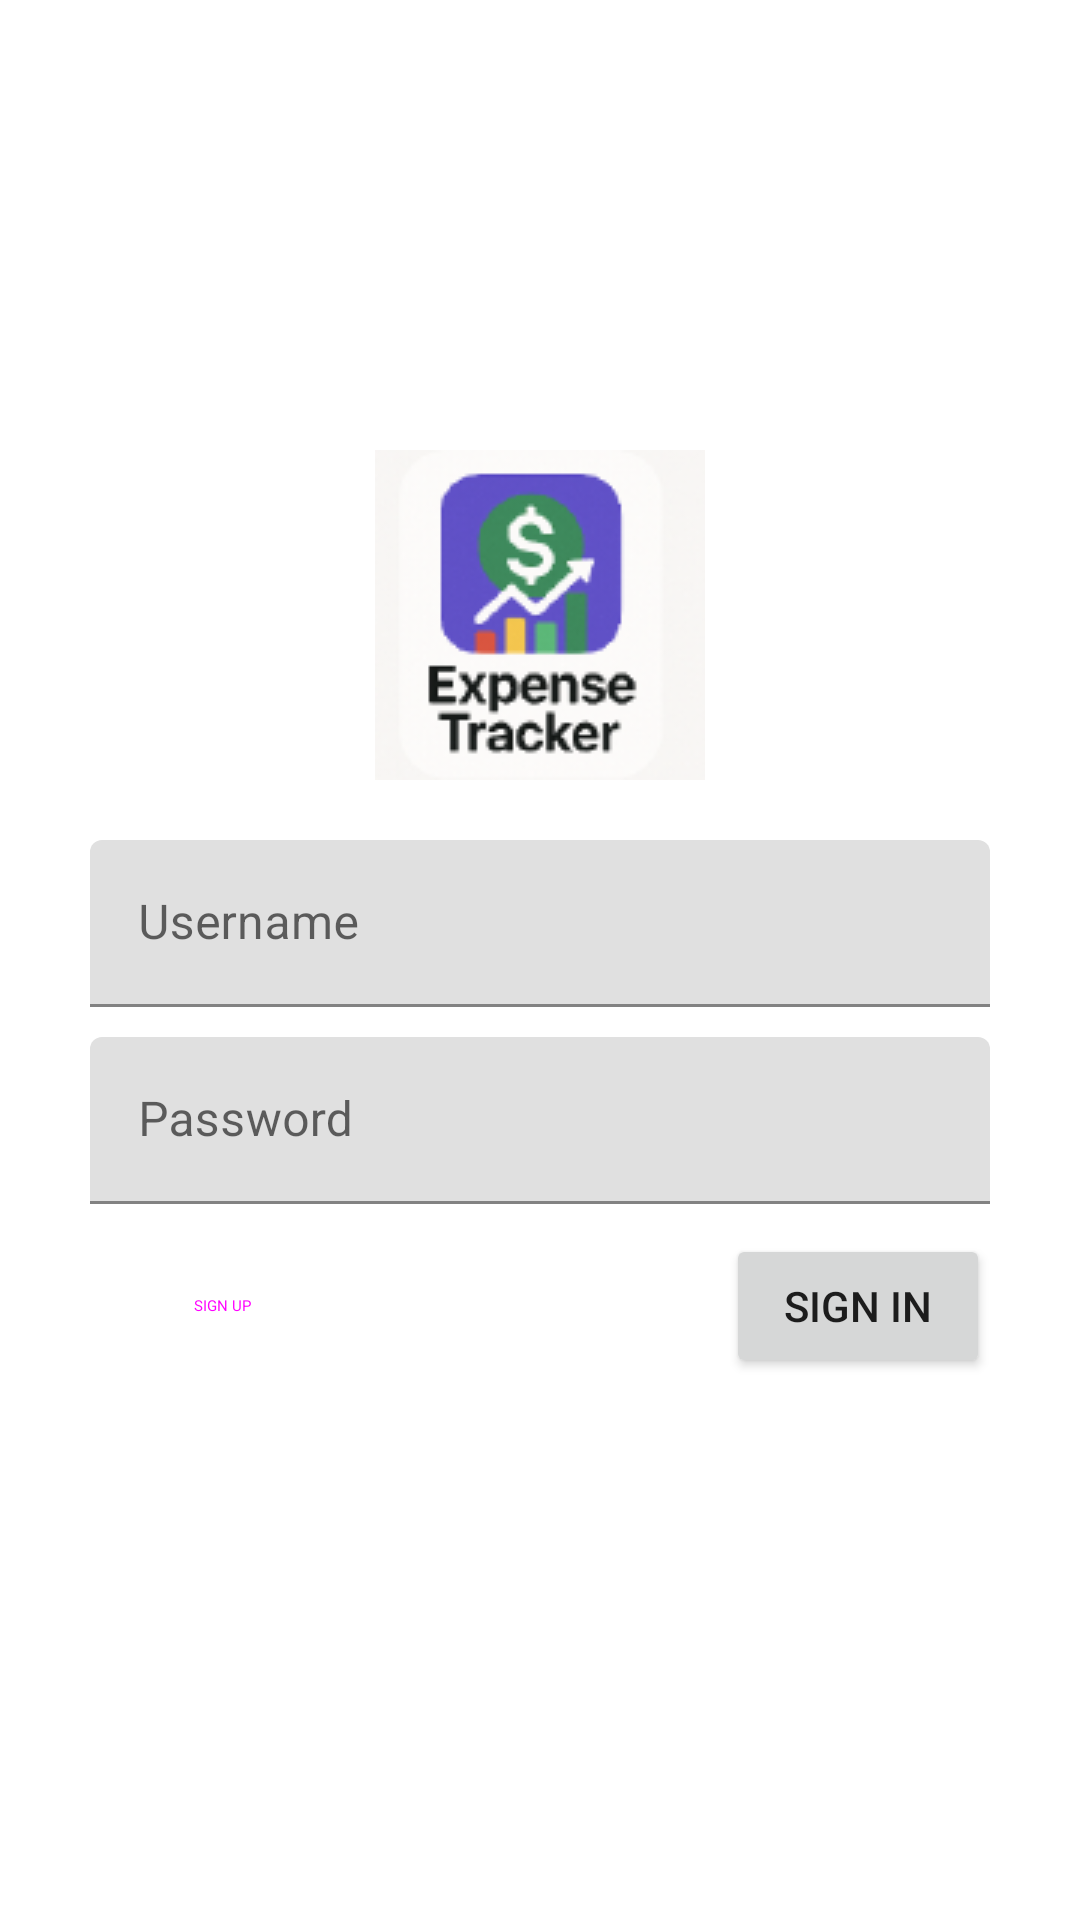

Here is an Android app screen rendered from its layout file. Give the layout XML and the strings, colors and styles it references.
<!-- AndroidManifest.xml: application theme AppTheme -->
<!-- res/layout/fragment_sign_in.xml -->
<?xml version="1.0" encoding="utf-8"?>
<FrameLayout xmlns:android="http://schemas.android.com/apk/res/android"
    xmlns:app="http://schemas.android.com/apk/res-auto"
    xmlns:tools="http://schemas.android.com/tools"
    android:layout_width="match_parent"
    android:layout_height="match_parent"
    tools:context=".view.SignInFragment">

    <androidx.constraintlayout.widget.ConstraintLayout
        android:layout_width="match_parent"
        android:layout_height="match_parent">

        <com.google.android.material.textfield.TextInputLayout
            android:id="@+id/textInputLayout3"
            android:layout_width="match_parent"
            android:layout_height="wrap_content"
            android:layout_marginStart="30dp"
            android:layout_marginTop="20dp"
            android:layout_marginEnd="30dp"
            android:hint="Username"
            app:endIconDrawable="@drawable/baseline_person_24"
            app:endIconMode="custom"
            app:layout_constraintEnd_toEndOf="parent"
            app:layout_constraintStart_toStartOf="parent"
            app:layout_constraintTop_toBottomOf="@+id/imageView3">

            <com.google.android.material.textfield.TextInputEditText
                android:id="@+id/txtUsername"
                android:layout_width="match_parent"
                android:layout_height="wrap_content"
                android:inputType="text"
                android:textColor="#181616"
                tools:text="enter your username" />

        </com.google.android.material.textfield.TextInputLayout>

        <com.google.android.material.textfield.TextInputLayout
            android:id="@+id/textInputLayout4"
            android:layout_width="match_parent"
            android:layout_height="wrap_content"
            android:layout_marginStart="30dp"
            android:layout_marginTop="10dp"
            android:layout_marginEnd="30dp"
            android:hint="Password"
            app:endIconDrawable="@drawable/baseline_lock_24"
            app:endIconMode="custom"
            app:layout_constraintEnd_toEndOf="parent"
            app:layout_constraintStart_toStartOf="parent"
            app:layout_constraintTop_toBottomOf="@+id/textInputLayout3">

            <com.google.android.material.textfield.TextInputEditText
                android:id="@+id/txtPassword"
                android:layout_width="match_parent"
                android:layout_height="wrap_content"
                android:inputType="text|textPassword"
                android:textColor="#181616"
                tools:text="enter your password" />
        </com.google.android.material.textfield.TextInputLayout>

        <ImageView
            android:id="@+id/imageView3"
            android:layout_width="wrap_content"
            android:layout_height="wrap_content"
            android:layout_marginTop="150dp"
            app:layout_constraintEnd_toEndOf="parent"
            app:layout_constraintStart_toStartOf="parent"
            app:layout_constraintTop_toTopOf="parent"
            app:srcCompat="@drawable/logo" />

        <Button
            android:id="@+id/btnSignUp"
            style="@style/Widget.Material3.Button.OutlinedButton"
            android:layout_width="wrap_content"
            android:layout_height="wrap_content"
            android:layout_marginStart="30dp"
            android:layout_marginTop="10dp"
            android:text="SIGN UP"
            app:layout_constraintStart_toStartOf="parent"
            app:layout_constraintTop_toBottomOf="@+id/textInputLayout4" />

        <Button
            android:id="@+id/btnSignIn"
            android:layout_width="wrap_content"
            android:layout_height="wrap_content"
            android:layout_marginTop="10dp"
            android:layout_marginEnd="30dp"
            android:text="SIGN IN"
            app:layout_constraintEnd_toEndOf="parent"
            app:layout_constraintTop_toBottomOf="@+id/textInputLayout4" />
    </androidx.constraintlayout.widget.ConstraintLayout>
</FrameLayout>
<!-- resources referenced by this layout -->
<resources>
  <!-- drawable logo: png bitmap (drawable, 17043 bytes) -->
</resources>
